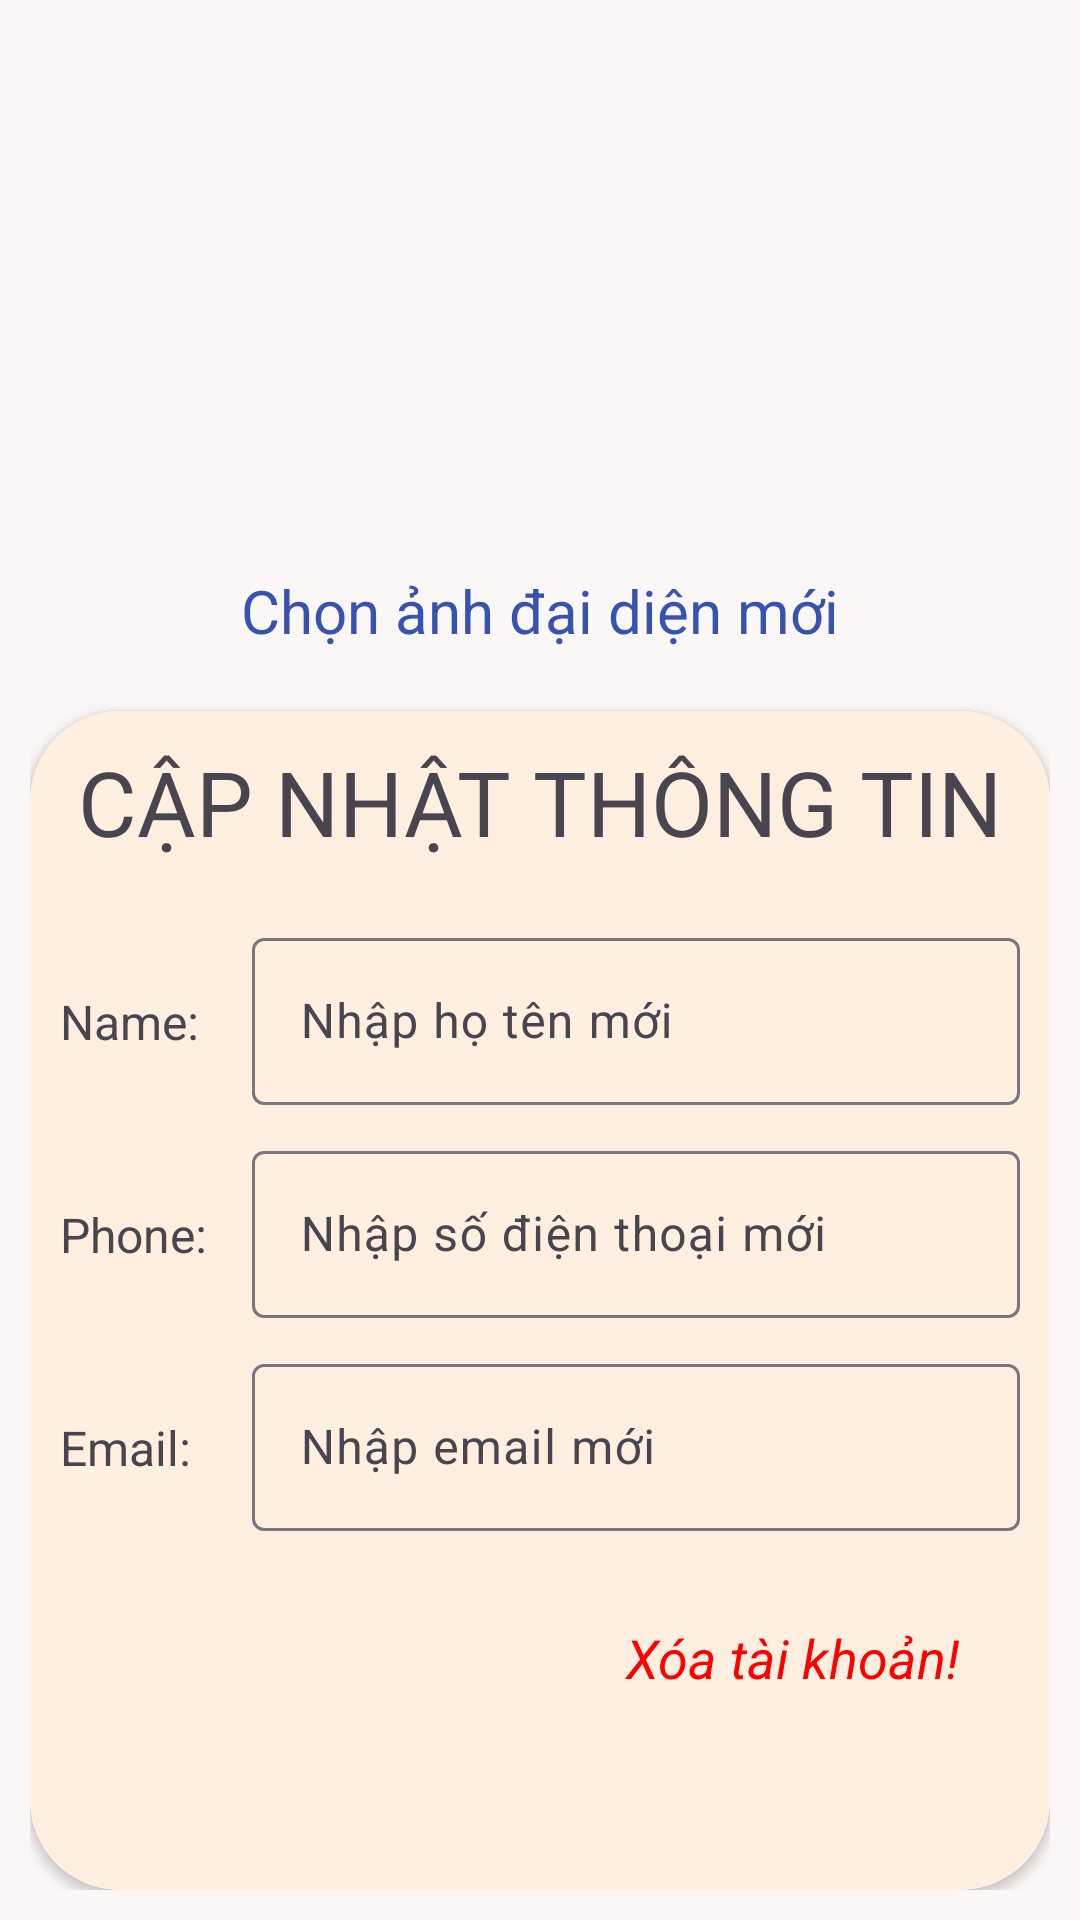

Android layout source for this screen:
<!-- AndroidManifest.xml: application theme Theme.Nhom2_DuAn1_HappyFoo -->
<!-- res/layout/dialog_cap_nhat_nguoi_dung.xml -->
<?xml version="1.0" encoding="utf-8"?>
<LinearLayout xmlns:android="http://schemas.android.com/apk/res/android"
    android:layout_width="match_parent"
    android:layout_height="wrap_content"
    xmlns:app="http://schemas.android.com/apk/res-auto"
    android:background="#FBF7F6"
    android:orientation="vertical"
    android:padding="10dp">

    <ImageView
        android:id="@+id/imgNewAvt_update"
        android:layout_width="150dp"
        android:layout_height="150dp"
        android:layout_gravity="center_horizontal"
        android:layout_marginTop="30dp"
        android:src="@drawable/avatar_mac_dinh"/>

    <TextView
        android:layout_width="match_parent"
        android:layout_height="wrap_content"
        android:gravity="center"
        android:text="Chọn ảnh đại diện mới"
        android:textColor="#3852B0"
        android:textSize="20sp" />

    <androidx.cardview.widget.CardView
        android:layout_marginTop="20dp"
        android:layout_width="match_parent"
        android:layout_height="wrap_content"
        app:cardCornerRadius="30dp">

        <LinearLayout
            android:layout_width="match_parent"
            android:layout_height="match_parent"
            android:background="#FFEFE0"
            android:padding="10dp"
            android:orientation="vertical">
            <TextView
                android:layout_width="match_parent"
                android:layout_height="wrap_content"
                android:text="CẬP NHẬT THÔNG TIN"
                android:textSize="30sp"
                android:gravity="center"/>
            <LinearLayout
                android:layout_width="match_parent"
                android:layout_height="wrap_content"
                android:layout_marginTop="20dp"
                android:orientation="horizontal">
                <TextView
                    android:layout_width="0dp"
                    android:layout_weight="1"
                    android:layout_height="wrap_content"
                    android:textSize="16sp"
                    android:text="Name: "/>
                <com.google.android.material.textfield.TextInputLayout
                    android:layout_width="0dp"
                    android:layout_weight="4"
                    android:layout_height="wrap_content">

                    <com.google.android.material.textfield.TextInputEditText
                        android:id="@+id/edtNewName_update"
                        android:layout_width="match_parent"
                        android:layout_height="wrap_content"
                        android:hint="Nhập họ tên mới" />
                </com.google.android.material.textfield.TextInputLayout>
            </LinearLayout>
            <LinearLayout
                android:layout_width="match_parent"
                android:layout_height="wrap_content"
                android:layout_marginTop="10dp"
                android:orientation="horizontal">
                <TextView
                    android:layout_width="0dp"
                    android:layout_weight="1"
                    android:layout_height="wrap_content"
                    android:textSize="16sp"
                    android:text="Phone: "/>
                <com.google.android.material.textfield.TextInputLayout
                    android:layout_width="0dp"
                    android:layout_weight="4"
                    android:layout_height="wrap_content">
                    <com.google.android.material.textfield.TextInputEditText
                        android:id="@+id/edtNewPhome_update"
                        android:layout_width="match_parent"
                        android:layout_height="wrap_content"
                        android:hint="Nhập số điện thoại mới"/>
                </com.google.android.material.textfield.TextInputLayout>
            </LinearLayout>
            <LinearLayout
                android:layout_width="match_parent"
                android:layout_height="wrap_content"
                android:layout_marginTop="10dp"
                android:orientation="horizontal">
                <TextView
                    android:layout_width="0dp"
                    android:layout_weight="1"
                    android:layout_height="wrap_content"
                    android:textSize="16sp"
                    android:text="Email: "/>
                <com.google.android.material.textfield.TextInputLayout
                    android:layout_width="0dp"
                    android:layout_weight="4"
                    android:layout_height="wrap_content">
                    <com.google.android.material.textfield.TextInputEditText
                        android:id="@+id/edtNewEmail_update"
                        android:layout_width="match_parent"
                        android:layout_height="wrap_content"
                        android:hint="Nhập email mới"/>
                </com.google.android.material.textfield.TextInputLayout>
            </LinearLayout>
            
            
            
            
            
            
            
            
            
            
            
            
            
            
            
            
            
            

            <TextView
                android:id="@+id/tvXoaTaiKhoan_dialog_update"
                android:layout_width="match_parent"
                android:layout_height="wrap_content"
                android:text="Xóa tài khoản!"
                android:layout_marginTop="30dp"
                android:paddingRight="20dp"
                android:textSize="18sp"
                android:gravity="right"
                android:textStyle="italic"
                android:textColor="#ff00"/>

            <Button
                android:id="@+id/btnCapNhat_dialog_update"
                android:layout_width="240dp"
                android:layout_height="wrap_content"
                android:layout_gravity="center"
                android:layout_marginTop="30dp"
                android:layout_marginBottom="20dp"
                android:backgroundTint="#EF5D49"
                android:text="CẬP NHẬT"
                android:textColor="#ffff"
                android:textSize="30sp" />
        </LinearLayout>
    </androidx.cardview.widget.CardView>
</LinearLayout>
<!-- resources referenced by this layout -->
<resources>
  <style name="Theme.Nhom2_DuAn1_HappyFoo" parent="Base.Theme.Nhom2_DuAn1_HappyFoo" />
  <style name="Base.Theme.Nhom2_DuAn1_HappyFoo" parent="Theme.Material3.DayNight.NoActionBar">
          
          
      </style>
</resources>
